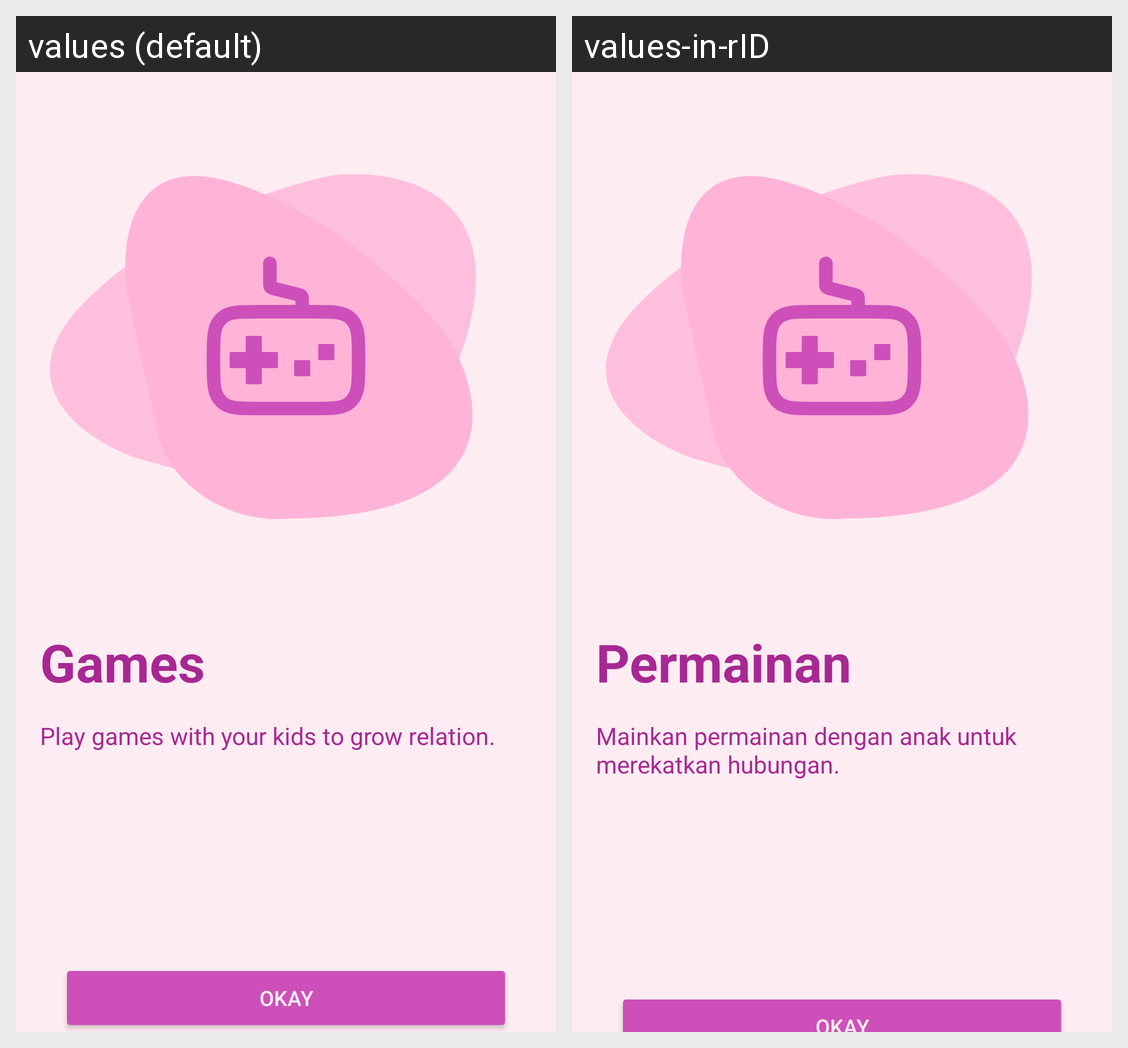

Locale-by-locale string values for the Android screen shown in this grid:
Android screen res/layout/activity_forth.xml rendered under 2 locales, left to right: values (default), values-in-rID. Device: Nexus 5 (rendered at 1080×1920; each locale shown at half size, 540×960, under a caption strip naming it); theme Theme.OudorsApp.NoActionBar.
Strings drawn on this screen, with the default value and each locale's value (text and hints the layout hard-codes, and strings that could not be matched under every locale, appear in the picture but are not listed):

games
  values: Games
  values-in-rID: Permainan

play_games_with_your_kids_to_grow_relation
  values: Play games with your kids to grow relation.
  values-in-rID: Mainkan permainan dengan anak untuk merekatkan hubungan.

okay
  values: Okay
  values-in-rID: Okay
